Photos from the image-classification dataset "preprocessed_data" in the GitHub repository jaewook94/covid19-cough-spectrum. Its 2 classes are: negative, positive.

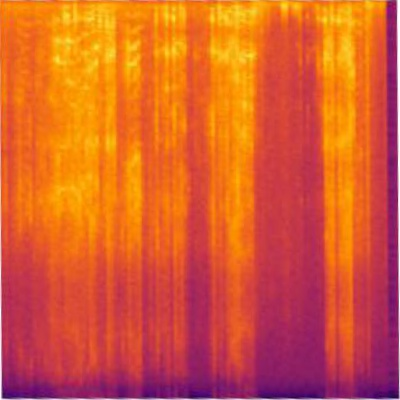
Label: positive

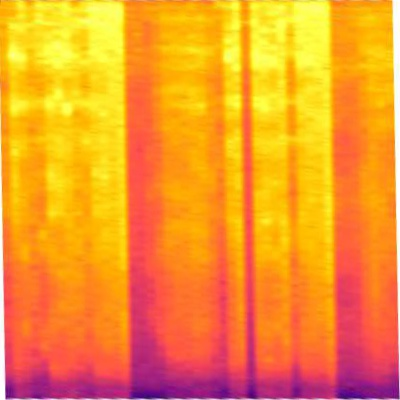
Label: positive

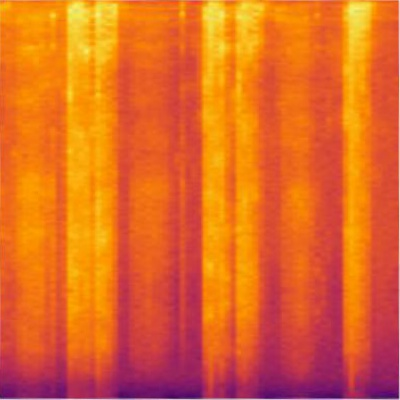
Label: positive

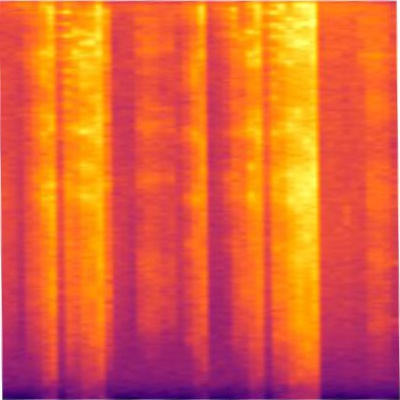
Label: negative

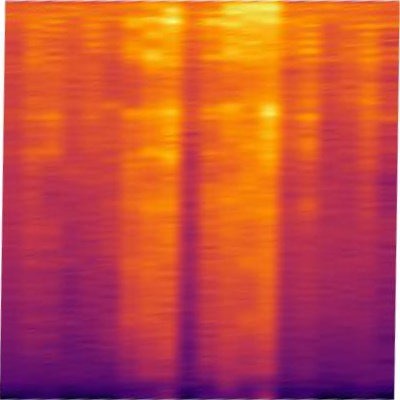
Label: positive

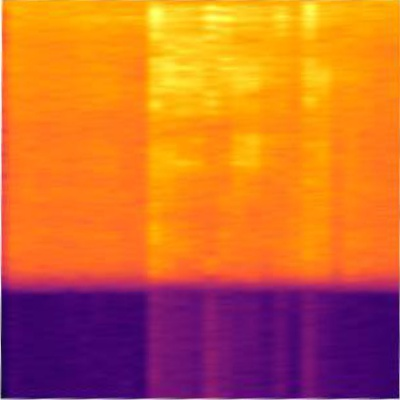
Label: positive
